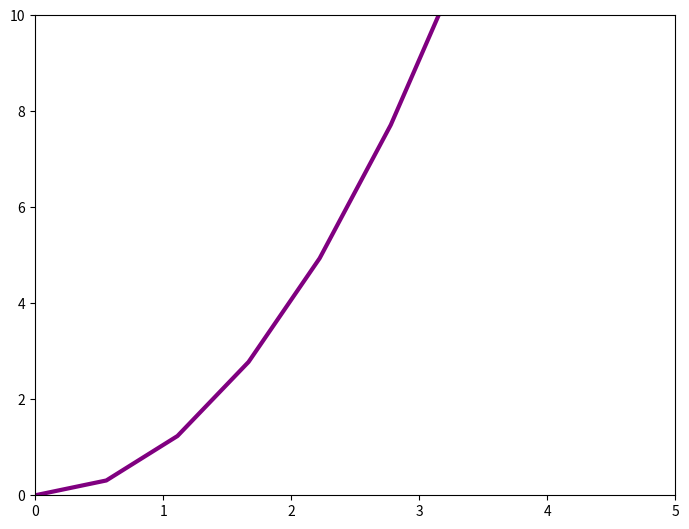

Recreate this plot in Python.
import pandas as pd
import matplotlib.pyplot as plt
import numpy as np

x=np.linspace(0,5,10)
y=x**2
y1=x**3
'''print (x)
plt.plot(x,y)
plt.xlabel("x")
plt.ylabel('y')
plt.title('my plot')
plt.show()

#creating subplot
# this is a interesting way to plot multiplot in one windows
plt.subplot(1,2,1)#1=rows,2=colum,1=position
plt.plot(x,y,'b')
plt.subplot(1,2,2)
plt.plot(x,y1,'r')
plt.show()

#create you own figure with axis
#interesting play with it
# plt.plot(x,y,'b')

fig=plt.figure()
myaxis=fig.add_axes([.1,.1,.8,.8])#add axis function is function of shofting your plot in a wholw page(left right up down)
# A 4-length sequence of [left, bottom, width, height] quantities.
myaxis2=fig.add_axes([.2,.5,.3,.3])
myaxis.plot(x,y)
myaxis2.plot(y,x)
plt.show()

fig,axes=plt.subplots(nrows=1,ncols=2)
axes[0]=plt.plot(x,y)
axes[1]=plt.plot(y1,x)
plt.tight_layout()#set a plot properly into page
plt.show()
plt.savefig('myfigure.png')#saving a plot'''

fig=plt.figure()
ax=fig.add_axes([.1,.1,1,1])
ax.plot(x,y,color='purple',linewidth=3)
ax.set_xlim([0,5])#define the axis value as your convinient
ax.set_ylim([0,10])
plt.show()
